Run: headless pygame with SDL's dummy video driver; simulated clock (each Clock.tick advances the game by its frame time, no real sleeping); random seed 0; keys injected as events and as key.get_pressed() state; no mouse input.
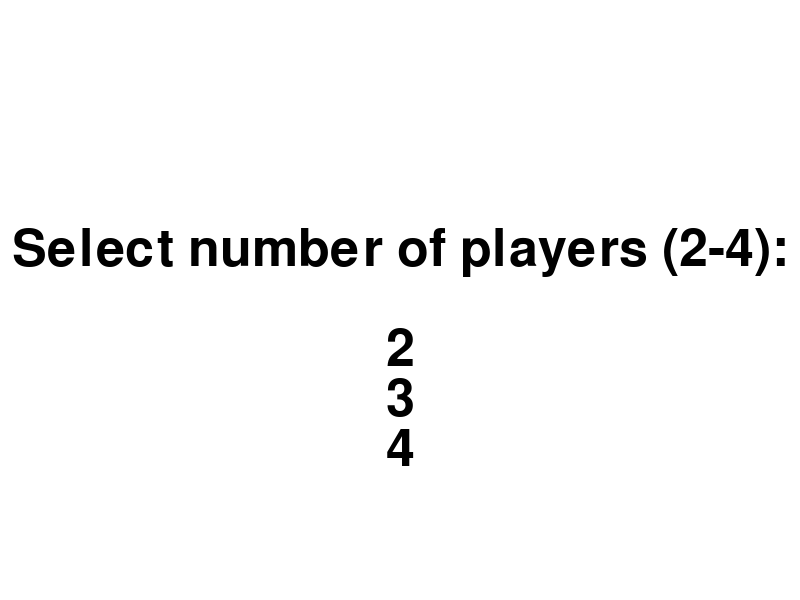
Frame 1 of 4 · flips 1–60 · no input
Frame 2 of 4 · flips 61–180 · tapped SPACE, RETURN · held RIGHT (→), D · screen unchanged from frame 1, image omitted
Frame 3 of 4 · flips 181–300 · held DOWN (↓), S · screen unchanged from frame 2, image omitted
Frame 4 of 4 · flips 301–420 · held LEFT (←), A, UP (↑), W · screen unchanged from frame 3, image omitted

The pygame program that drew these frames:

import pygame
import sys

# Initialize Pygame
pygame.init()

# Set up the game window
WIDTH, HEIGHT = 800, 600
WINDOW = pygame.display.set_mode((WIDTH, HEIGHT))
pygame.display.set_caption("Player Selection")

# Colors
WHITE = (255, 255, 255)
BLACK = (0, 0, 0)

# Font
FONT = pygame.font.Font(None, 76)

def draw_menu():
    WINDOW.fill(WHITE)
    text = FONT.render("Select number of players (2-4):", True, BLACK)
    text_rect = text.get_rect(center=(WIDTH // 2, HEIGHT // 2 - 50))
    WINDOW.blit(text, text_rect)

    # Display options
    options = ["2", "3", "4"]
    option_y = HEIGHT // 2 + 50
    for option in options:
        option_text = FONT.render(option, True, BLACK)
        option_rect = option_text.get_rect(center=(WIDTH // 2, option_y))
        WINDOW.blit(option_text, option_rect)
        option_y += 50

    pygame.display.flip()

def main():
    # Main game loop
    running = True
    while running:
        draw_menu()

        # Event handling
        for event in pygame.event.get():
            if event.type == pygame.QUIT:
                running = False
                pygame.quit()
                sys.exit()
            elif event.type == pygame.KEYDOWN:
                if event.key == pygame.K_2:
                    print("Starting game with 2 players")
                    # Call a function to start the game with 2 players
                elif event.key == pygame.K_3:
                    print("Starting game with 3 players")
                    # Call a function to start the game with 3 players
                elif event.key == pygame.K_4:
                    print("Starting game with 4 players")
                    # Call a function to start the game with 4 players

if __name__ == "__main__":
    main()
    pygame.display.update()
